Image classification data set "marsortho-i2i" (jejuchild/MarsLab on GitHub). Class labels (2): HiRISE, Mastcam.

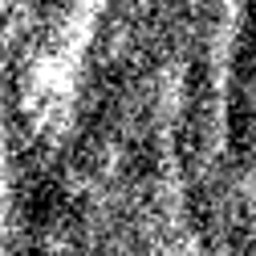
Label: HiRISE

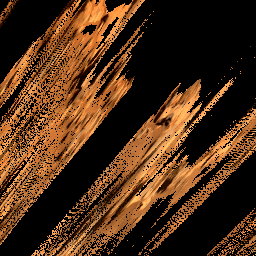
Label: Mastcam

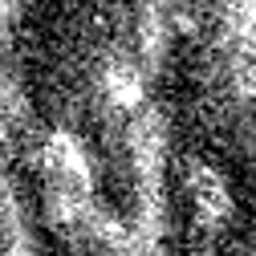
Label: HiRISE

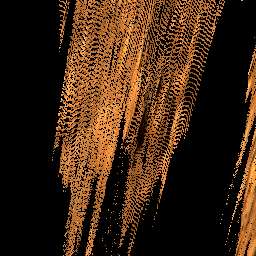
Label: Mastcam

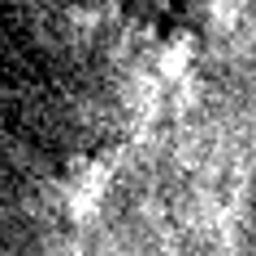
Label: HiRISE

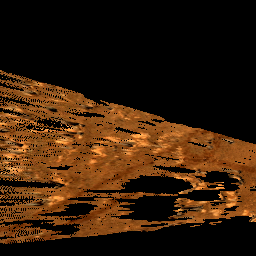
Label: Mastcam
